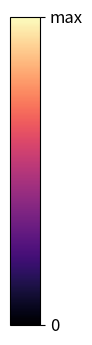

Recreate this plot in Python.
import matplotlib.pyplot as plt
import matplotlib as mpl
import numpy as np
import argparse
import os

def parse_args():
    parser = argparse.ArgumentParser(description="Generate standalone color legend image")
    parser.add_argument('--vmin', type=float, default=0.0, help='Minimum value of the color scale (default: 0)')
    parser.add_argument('--vmax', type=float, default=100.0, help='Maximum value of the color scale (default: 100)')
    parser.add_argument('--output', type=str, default='legend.png', help='Output path of the legend image')
    parser.add_argument('--label_min', type=str, default='0', help='Label for the minimum value')
    parser.add_argument('--label_max', type=str, default='max', help='Label for the maximum value')
    parser.add_argument('--cmap', type=str, default='magma', help='Colormap to use (default: magma)')
    return parser.parse_args()


def main():
    args = parse_args()

    fig, ax = plt.subplots(figsize=(1, 4))  # 长条状竖直图例
    fig.subplots_adjust(left=0.5, right=0.8)

    norm = mpl.colors.Normalize(vmin=args.vmin, vmax=args.vmax)
    cbar = mpl.colorbar.ColorbarBase(
        ax, cmap=plt.get_cmap(args.cmap), norm=norm, orientation='vertical'
    )
    cbar.set_ticks([args.vmin, args.vmax])
    cbar.set_ticklabels([args.label_min, args.label_max])
    cbar.ax.tick_params(labelsize=12)

    plt.savefig(args.output, dpi=300, bbox_inches='tight', transparent=False)
    print(f"✅ 图例已保存至: {args.output}")

if __name__ == '__main__':
    main()
